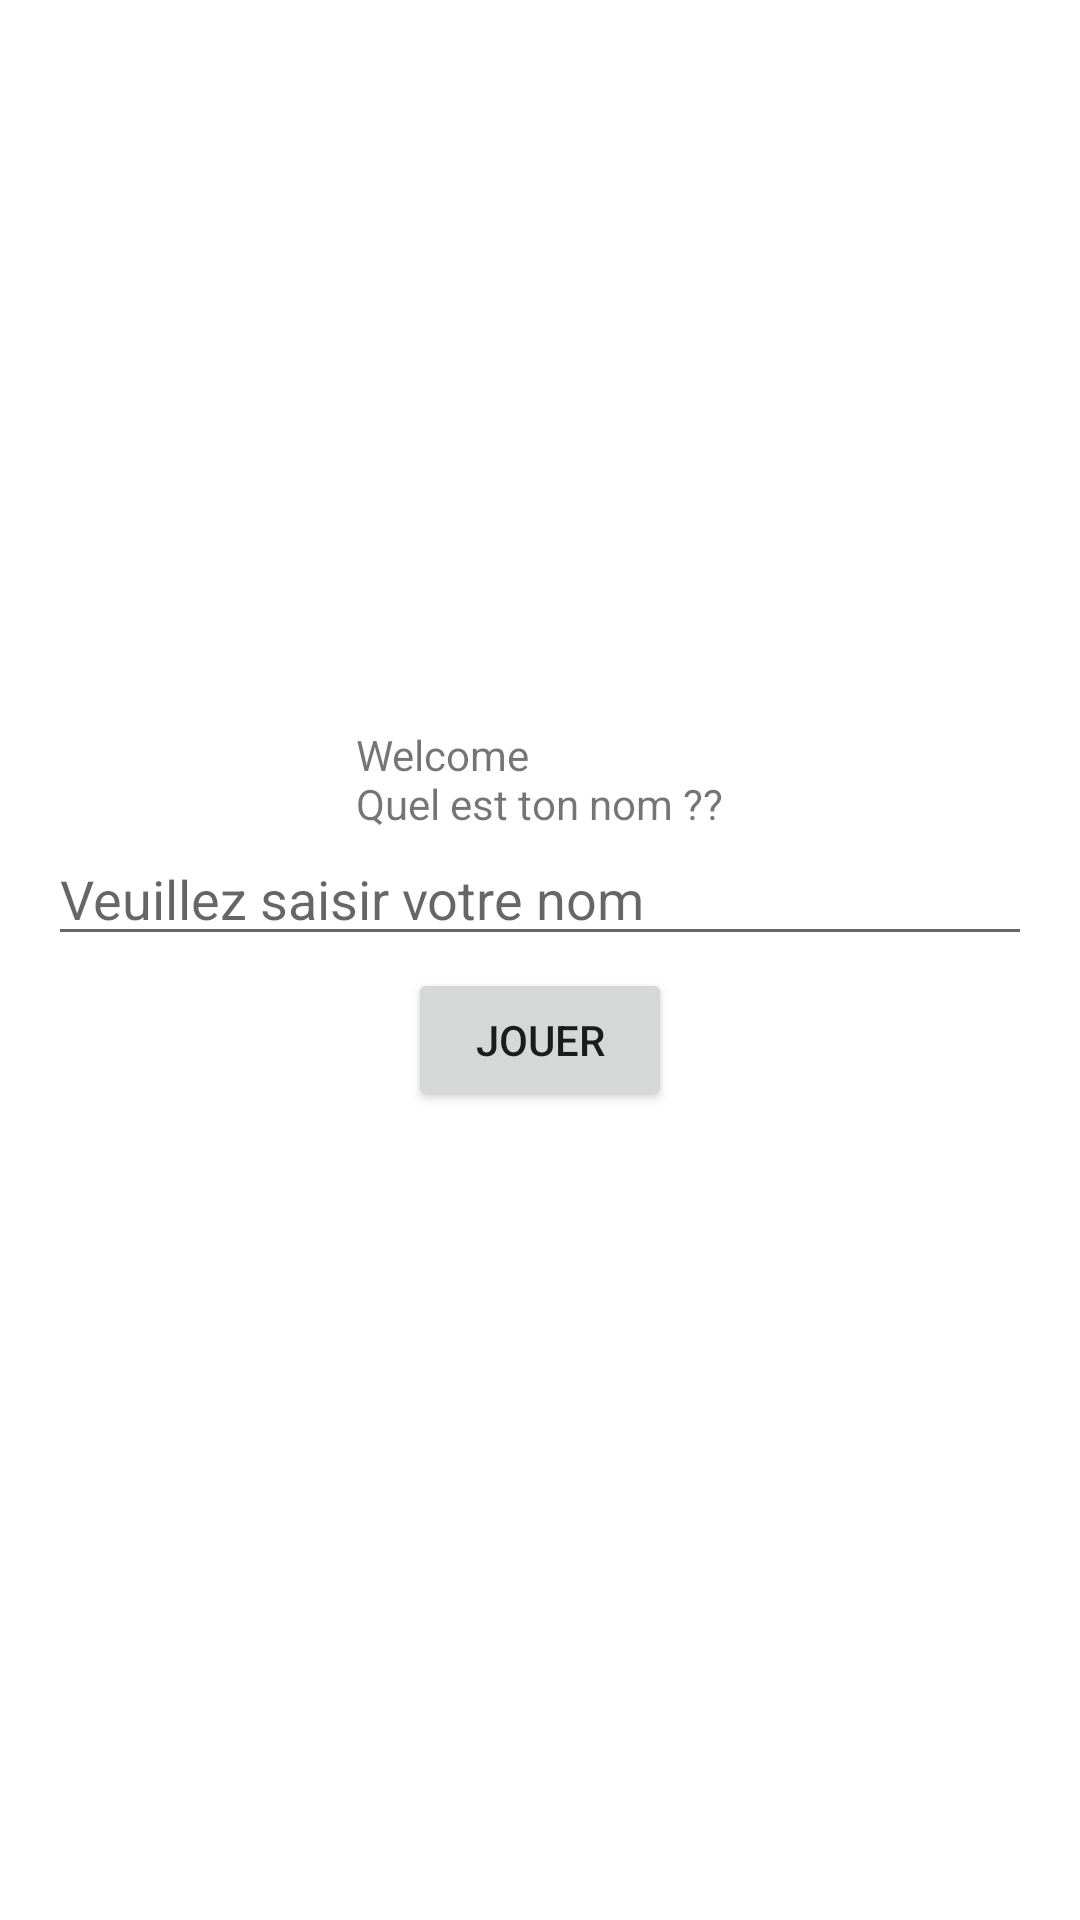

This screen was rendered from an Android layout file. Write that file and the resources it references.
<!-- AndroidManifest.xml: application theme Theme.ToQuiz -->
<!-- res/layout/activity_main.xml -->
<?xml version="1.0" encoding="utf-8"?>
<LinearLayout
    xmlns:android="http://schemas.android.com/apk/res/android"
    xmlns:app="http://schemas.android.com/apk/res-auto"
    xmlns:tools="http://schemas.android.com/tools"
    android:layout_width="match_parent"
    android:layout_height="match_parent"
    android:orientation="vertical"
    tools:context=".controller.MainActivity">

   
    <LinearLayout
        android:layout_width="match_parent"
        android:layout_height="170dp"
        android:layout_gravity="center"
        android:layout_marginTop="242dp"
        android:orientation="vertical">

        <TextView
            android:id="@+id/m_textview_question"
            android:layout_width="wrap_content"
            android:layout_height="wrap_content"
            android:layout_gravity="center"
            android:text="@string/what_name" />

        <EditText
            android:id="@+id/m_edittext_name"
            android:layout_width="match_parent"
            android:layout_height="wrap_content"
            android:layout_marginStart="16dp"
            android:layout_marginEnd="16dp"
            android:hint="@string/hint_home" />

        <Button
            android:id="@+id/m_button_submit"
            android:layout_width="wrap_content"
            android:layout_height="wrap_content"
            android:layout_gravity="center"
            android:layout_marginTop="4dp"
            android:text="@string/btn_home"

            />
    </LinearLayout>
</LinearLayout>
<!-- resources referenced by this layout -->
<resources>
  <color name="light_purple">#c56cf0</color>
  <color name="white">#FFFFFFFF</color>
  <string name="app_name">TopQuiz</string>
  <string name="btn_home">Jouer</string>
  <string name="hint_home">Veuillez saisir votre nom</string>
  <string name="what_name">Welcome \nQuel est ton nom ??</string>
  <style name="Theme.ToQuiz" parent="Theme.MaterialComponents.DayNight.DarkActionBar">
          
          <item name="colorPrimary">@color/purple_500</item>
          <item name="colorPrimaryVariant">@color/purple_700</item>
          <item name="colorOnPrimary">@color/white</item>
          
          <item name="colorSecondary">@color/teal_200</item>
          <item name="colorSecondaryVariant">@color/teal_700</item>
          <item name="colorOnSecondary">@color/black</item>
          
          <item name="android:statusBarColor" tools:targetApi="l">?attr/colorPrimaryVariant</item>
          
      </style>
  <color name="purple_500">#FF6200EE</color>
  <color name="purple_700">#FF3700B3</color>
  <color name="teal_200">#FF03DAC5</color>
  <color name="teal_700">#FF018786</color>
  <color name="black">#FF000000</color>
</resources>
